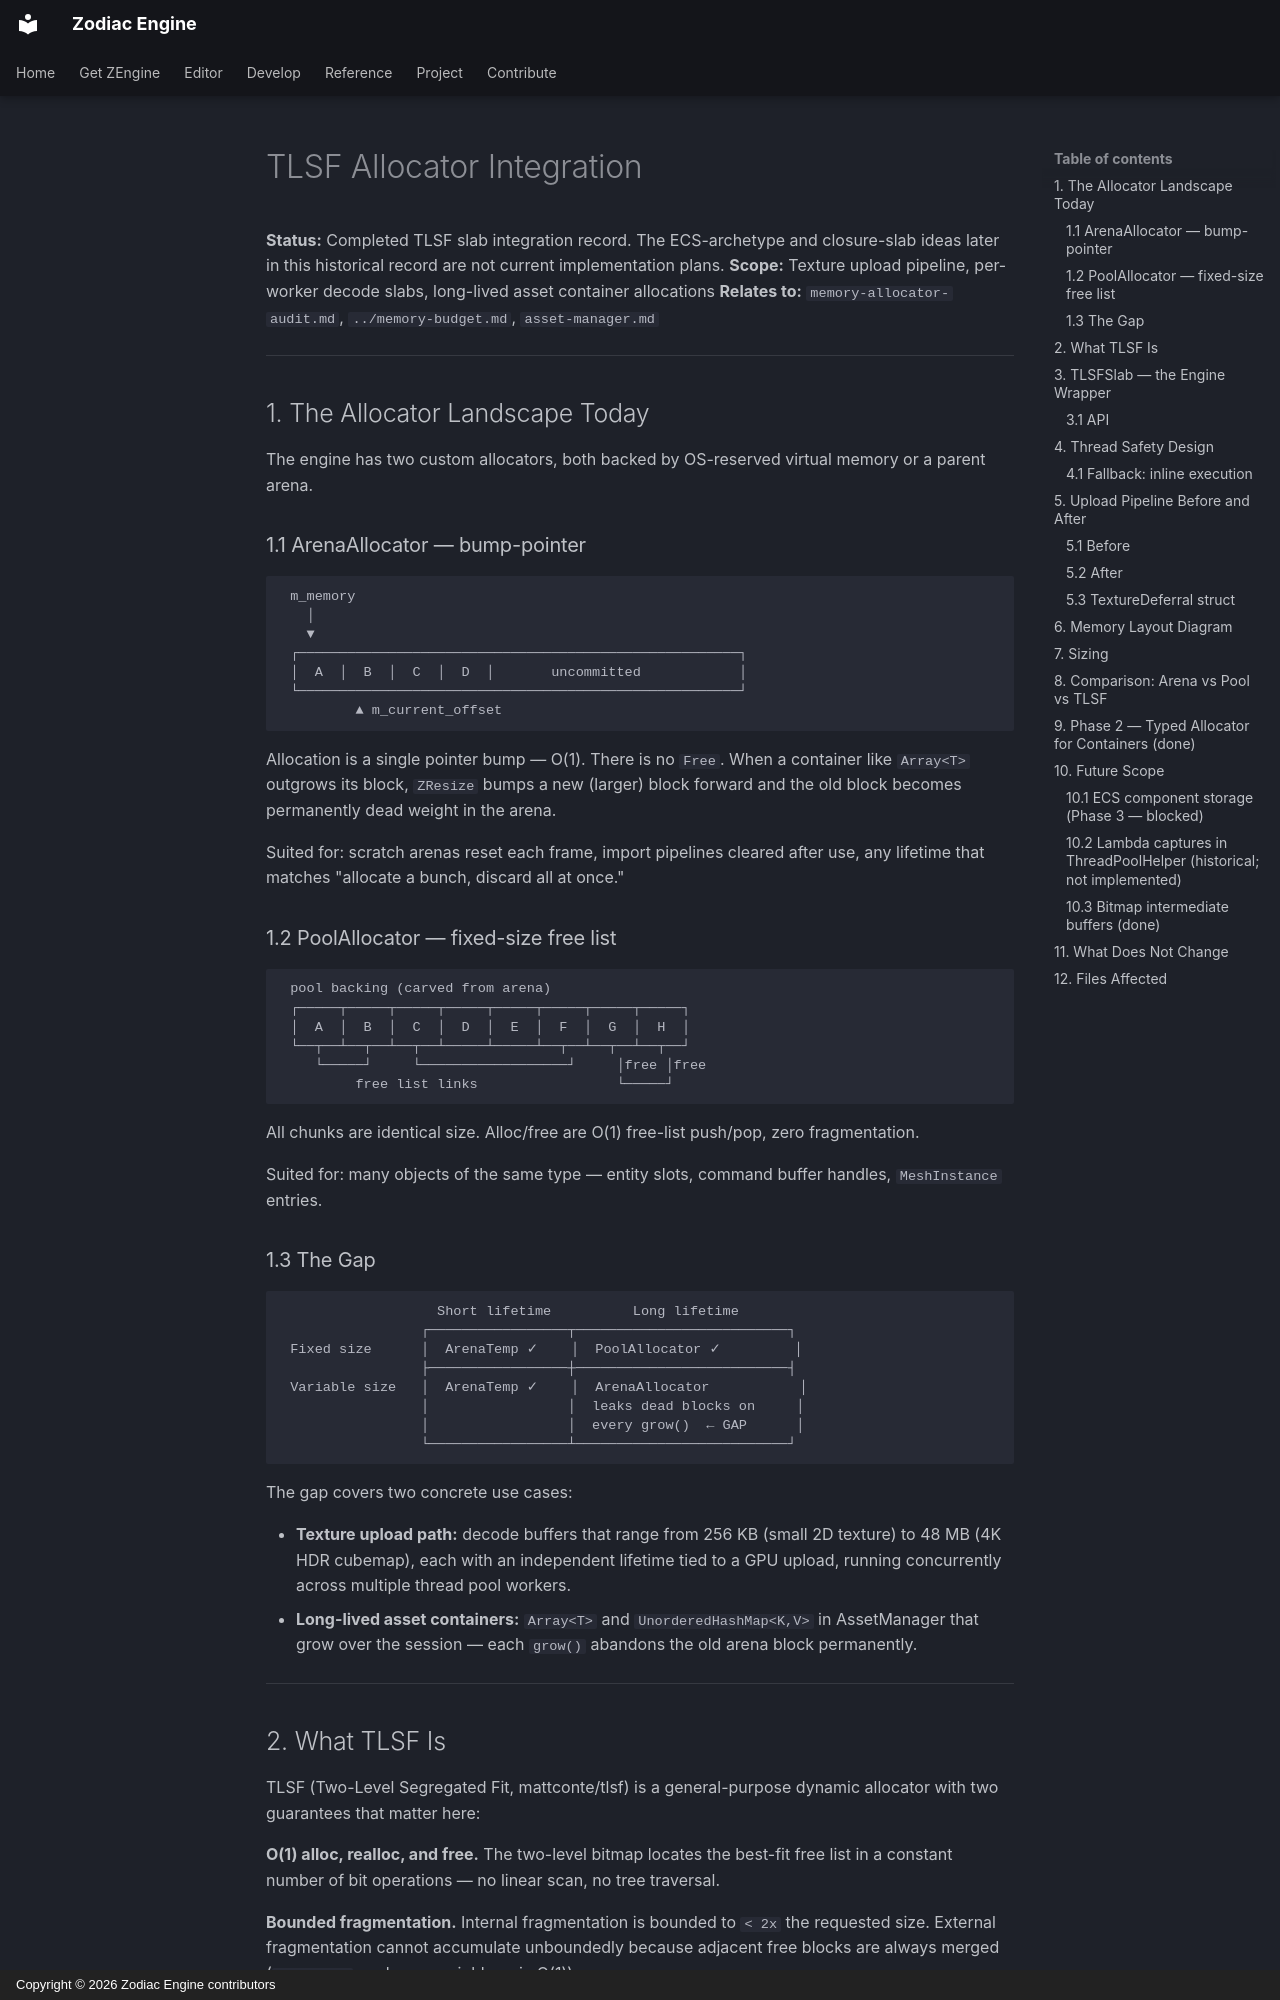

repository: JeanPhilippeKernel/RendererEngine · page: design/completed/tlsf-allocator-integration/index.html · generator: mkdocs · copyright: Copyright © 2026 Zodiac Engine contributors

# TLSF Allocator Integration

**Status:** Completed TLSF slab integration record. The ECS-archetype and closure-slab
ideas later in this historical record are not current implementation plans.
**Scope:** Texture upload pipeline, per-worker decode slabs, long-lived asset container allocations
**Relates to:** `memory-allocator-audit.md`, `../memory-budget.md`, `asset-manager.md`

---

## 1. The Allocator Landscape Today

The engine has two custom allocators, both backed by OS-reserved virtual memory or a parent arena.

### 1.1 ArenaAllocator — bump-pointer

```
 m_memory
   │
   ▼
 ┌──────────────────────────────────────────────────────┐
 │  A  │  B  │  C  │  D  │       uncommitted            │
 └──────────────────────────────────────────────────────┘
         ▲ m_current_offset
```

Allocation is a single pointer bump — O(1). There is no `Free`. When a container like `Array<T>` outgrows its block, `ZResize` bumps a new (larger) block forward and the old block becomes permanently dead weight in the arena.

Suited for: scratch arenas reset each frame, import pipelines cleared after use, any lifetime that matches "allocate a bunch, discard all at once."

### 1.2 PoolAllocator — fixed-size free list

```
 pool backing (carved from arena)
 ┌─────┬─────┬─────┬─────┬─────┬─────┬─────┬─────┐
 │  A  │  B  │  C  │  D  │  E  │  F  │  G  │  H  │
 └──┬──┴──┬──┴──┬──┴─────┴─────┴──┬──┴──┬──┴──┬──┘
    └─────┘     └──────────────────┘     │free │free
         free list links                 └─────┘
```

All chunks are identical size. Alloc/free are O(1) free-list push/pop, zero fragmentation.

Suited for: many objects of the same type — entity slots, command buffer handles, `MeshInstance` entries.

### 1.3 The Gap

```
                   Short lifetime          Long lifetime
                 ┌─────────────────┬──────────────────────────┐
 Fixed size      │  ArenaTemp ✓    │  PoolAllocator ✓         │
                 ├─────────────────┼──────────────────────────┤
 Variable size   │  ArenaTemp ✓    │  ArenaAllocator           │
                 │                 │  leaks dead blocks on     │
                 │                 │  every grow()  ← GAP      │
                 └─────────────────┴──────────────────────────┘
```

The gap covers two concrete use cases:

- **Texture upload path:** decode buffers that range from 256 KB (small 2D texture) to 48 MB (4K HDR cubemap), each with an independent lifetime tied to a GPU upload, running concurrently across multiple thread pool workers.
- **Long-lived asset containers:** `Array<T>` and `UnorderedHashMap<K,V>` in AssetManager that grow over the session — each `grow()` abandons the old arena block permanently.

---
